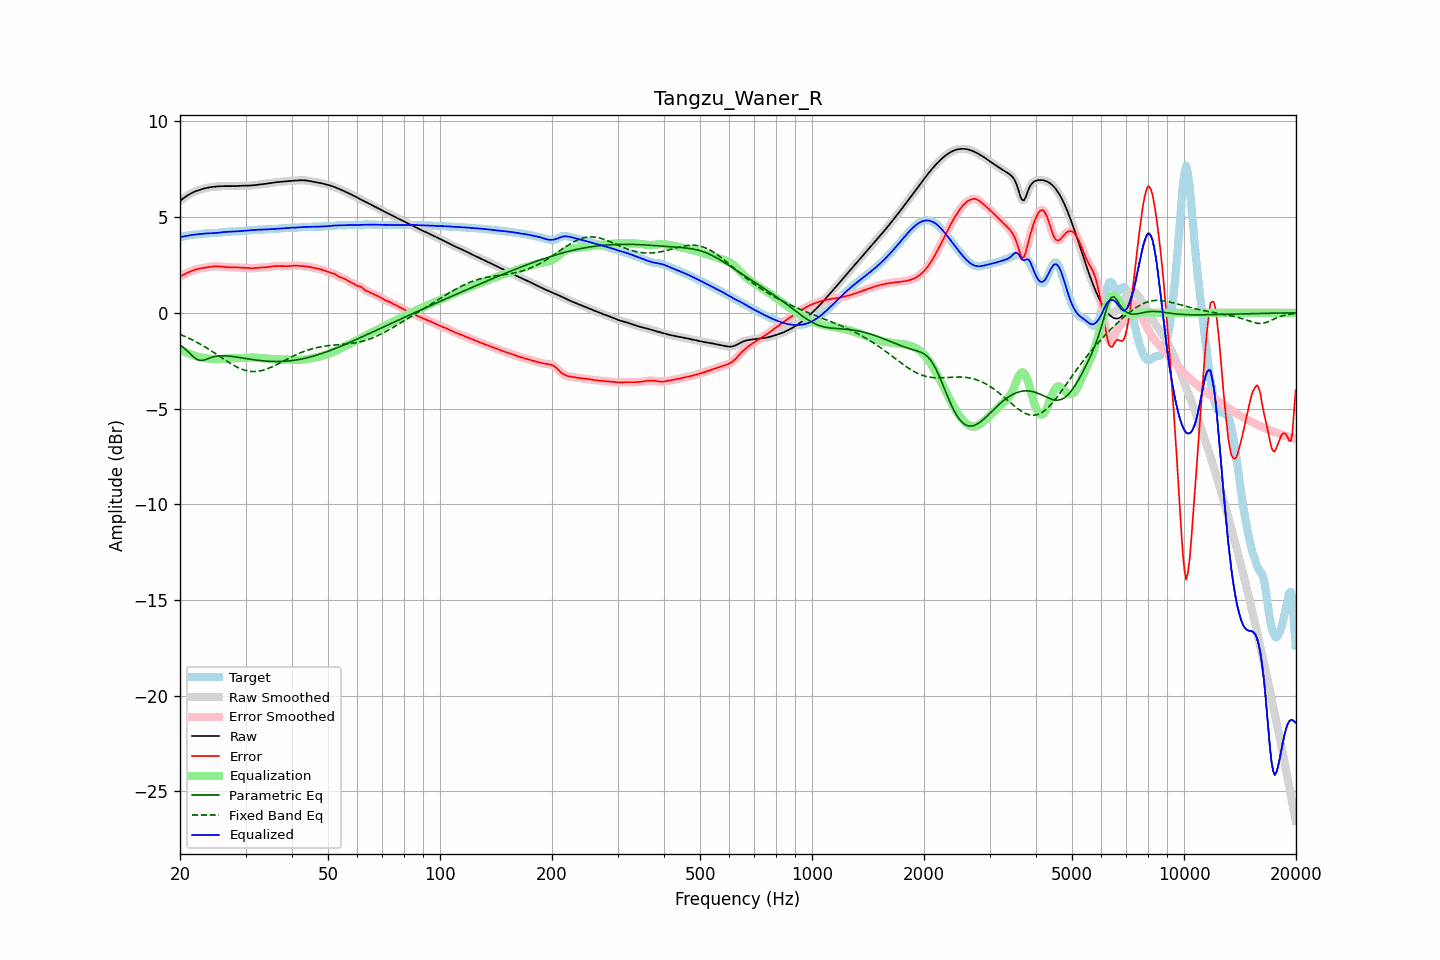

The table this chart was drawn from, first rows:
frequency, raw, error, smoothed, error_smoothed, equalization, parametric_eq, fixed_band_eq, equalized_raw, equalized_smoothed, target
20.00, 5.85, 1.89, 5.85, 1.89, -1.89, -1.69, -1.13, 3.96, 3.96, 3.96
20.20, 5.91, 1.94, 5.91, 1.94, -1.94, -1.75, -1.16, 3.97, 3.97, 3.97
20.40, 5.98, 1.99, 5.98, 1.99, -1.99, -1.81, -1.20, 3.99, 3.99, 3.99
20.61, 6.04, 2.03, 6.04, 2.03, -2.03, -1.88, -1.23, 4.01, 4.01, 4.01
20.81, 6.10, 2.07, 6.10, 2.07, -2.07, -1.95, -1.27, 4.02, 4.02, 4.02
21.02, 6.15, 2.11, 6.15, 2.11, -2.11, -2.03, -1.31, 4.04, 4.04, 4.04
21.23, 6.20, 2.15, 6.20, 2.15, -2.15, -2.11, -1.35, 4.06, 4.05, 4.06
21.44, 6.25, 2.18, 6.25, 2.18, -2.18, -2.19, -1.39, 4.07, 4.07, 4.07
21.66, 6.29, 2.21, 6.29, 2.21, -2.21, -2.27, -1.43, 4.08, 4.08, 4.08
21.87, 6.33, 2.24, 6.33, 2.24, -2.24, -2.34, -1.47, 4.09, 4.09, 4.09
22.09, 6.36, 2.27, 6.36, 2.27, -2.27, -2.41, -1.51, 4.10, 4.10, 4.09
22.31, 6.39, 2.29, 6.39, 2.29, -2.29, -2.44, -1.56, 4.11, 4.11, 4.10
22.54, 6.42, 2.31, 6.42, 2.31, -2.31, -2.48, -1.61, 4.11, 4.11, 4.11
22.76, 6.45, 2.33, 6.45, 2.33, -2.33, -2.49, -1.65, 4.12, 4.12, 4.12
22.99, 6.47, 2.34, 6.47, 2.34, -2.34, -2.49, -1.70, 4.13, 4.13, 4.13
23.22, 6.50, 2.35, 6.50, 2.36, -2.36, -2.46, -1.75, 4.14, 4.14, 4.14
23.45, 6.52, 2.37, 6.52, 2.37, -2.37, -2.44, -1.80, 4.15, 4.15, 4.15
23.69, 6.54, 2.38, 6.54, 2.38, -2.38, -2.41, -1.86, 4.15, 4.15, 4.15
23.92, 6.55, 2.39, 6.55, 2.39, -2.40, -2.38, -1.91, 4.16, 4.16, 4.16
24.16, 6.56, 2.41, 6.56, 2.41, -2.41, -2.35, -1.96, 4.16, 4.16, 4.16
24.40, 6.58, 2.42, 6.58, 2.42, -2.42, -2.32, -2.02, 4.16, 4.16, 4.16
24.65, 6.59, 2.42, 6.59, 2.42, -2.42, -2.30, -2.07, 4.16, 4.16, 4.16
24.89, 6.60, 2.43, 6.60, 2.43, -2.43, -2.28, -2.13, 4.17, 4.17, 4.17
25.14, 6.60, 2.43, 6.60, 2.43, -2.43, -2.26, -2.18, 4.18, 4.18, 4.17
25.39, 6.61, 2.43, 6.61, 2.43, -2.42, -2.25, -2.24, 4.19, 4.19, 4.18
25.65, 6.62, 2.42, 6.62, 2.42, -2.42, -2.25, -2.30, 4.20, 4.20, 4.20
25.91, 6.62, 2.41, 6.62, 2.41, -2.41, -2.24, -2.35, 4.21, 4.21, 4.21
26.16, 6.62, 2.40, 6.62, 2.40, -2.40, -2.24, -2.41, 4.22, 4.22, 4.22
26.43, 6.62, 2.39, 6.62, 2.40, -2.40, -2.25, -2.46, 4.23, 4.23, 4.23
26.69, 6.62, 2.39, 6.62, 2.39, -2.39, -2.25, -2.52, 4.23, 4.23, 4.23
26.96, 6.62, 2.38, 6.62, 2.38, -2.38, -2.26, -2.57, 4.24, 4.24, 4.24
27.23, 6.62, 2.38, 6.62, 2.38, -2.38, -2.27, -2.63, 4.24, 4.24, 4.24
27.50, 6.62, 2.37, 6.62, 2.37, -2.38, -2.28, -2.68, 4.24, 4.24, 4.25
27.77, 6.62, 2.37, 6.62, 2.37, -2.37, -2.29, -2.73, 4.25, 4.25, 4.25
28.05, 6.62, 2.37, 6.62, 2.37, -2.37, -2.30, -2.77, 4.25, 4.25, 4.25
28.33, 6.63, 2.37, 6.63, 2.37, -2.37, -2.31, -2.82, 4.26, 4.26, 4.26
28.62, 6.63, 2.37, 6.63, 2.37, -2.37, -2.32, -2.86, 4.26, 4.26, 4.26
28.90, 6.64, 2.37, 6.64, 2.37, -2.37, -2.34, -2.90, 4.27, 4.27, 4.27
29.19, 6.64, 2.37, 6.64, 2.37, -2.36, -2.35, -2.93, 4.28, 4.28, 4.27
29.48, 6.64, 2.36, 6.64, 2.36, -2.36, -2.36, -2.96, 4.28, 4.28, 4.28
29.78, 6.64, 2.36, 6.64, 2.36, -2.35, -2.38, -2.99, 4.29, 4.29, 4.29
30.08, 6.64, 2.35, 6.64, 2.35, -2.35, -2.39, -3.02, 4.30, 4.30, 4.30
30.38, 6.65, 2.34, 6.65, 2.34, -2.34, -2.40, -3.04, 4.30, 4.30, 4.30
30.68, 6.65, 2.33, 6.65, 2.33, -2.34, -2.42, -3.05, 4.31, 4.31, 4.31
30.99, 6.65, 2.33, 6.65, 2.33, -2.34, -2.43, -3.06, 4.32, 4.32, 4.32
31.30, 6.66, 2.33, 6.66, 2.33, -2.34, -2.44, -3.07, 4.32, 4.32, 4.33
31.61, 6.67, 2.33, 6.67, 2.33, -2.34, -2.45, -3.07, 4.33, 4.33, 4.34
31.93, 6.68, 2.34, 6.68, 2.34, -2.34, -2.47, -3.07, 4.34, 4.34, 4.34
32.24, 6.69, 2.35, 6.69, 2.35, -2.35, -2.48, -3.06, 4.34, 4.34, 4.34
32.57, 6.70, 2.36, 6.70, 2.36, -2.35, -2.49, -3.05, 4.35, 4.35, 4.34
32.89, 6.71, 2.37, 6.71, 2.37, -2.36, -2.50, -3.03, 4.35, 4.35, 4.34
33.22, 6.72, 2.37, 6.72, 2.37, -2.37, -2.50, -3.01, 4.35, 4.35, 4.35
33.55, 6.73, 2.37, 6.73, 2.37, -2.37, -2.51, -2.99, 4.36, 4.36, 4.36
33.89, 6.74, 2.38, 6.74, 2.38, -2.38, -2.52, -2.97, 4.36, 4.36, 4.36
34.23, 6.75, 2.38, 6.75, 2.38, -2.39, -2.53, -2.94, 4.36, 4.36, 4.37
34.57, 6.76, 2.39, 6.76, 2.39, -2.40, -2.53, -2.90, 4.36, 4.36, 4.37
34.92, 6.78, 2.41, 6.78, 2.41, -2.41, -2.54, -2.87, 4.37, 4.37, 4.37
35.27, 6.79, 2.42, 6.79, 2.42, -2.42, -2.54, -2.83, 4.37, 4.37, 4.37
35.62, 6.80, 2.43, 6.80, 2.43, -2.43, -2.54, -2.79, 4.38, 4.38, 4.37
35.97, 6.81, 2.44, 6.81, 2.44, -2.43, -2.54, -2.75, 4.38, 4.38, 4.38
... 635 more rows
